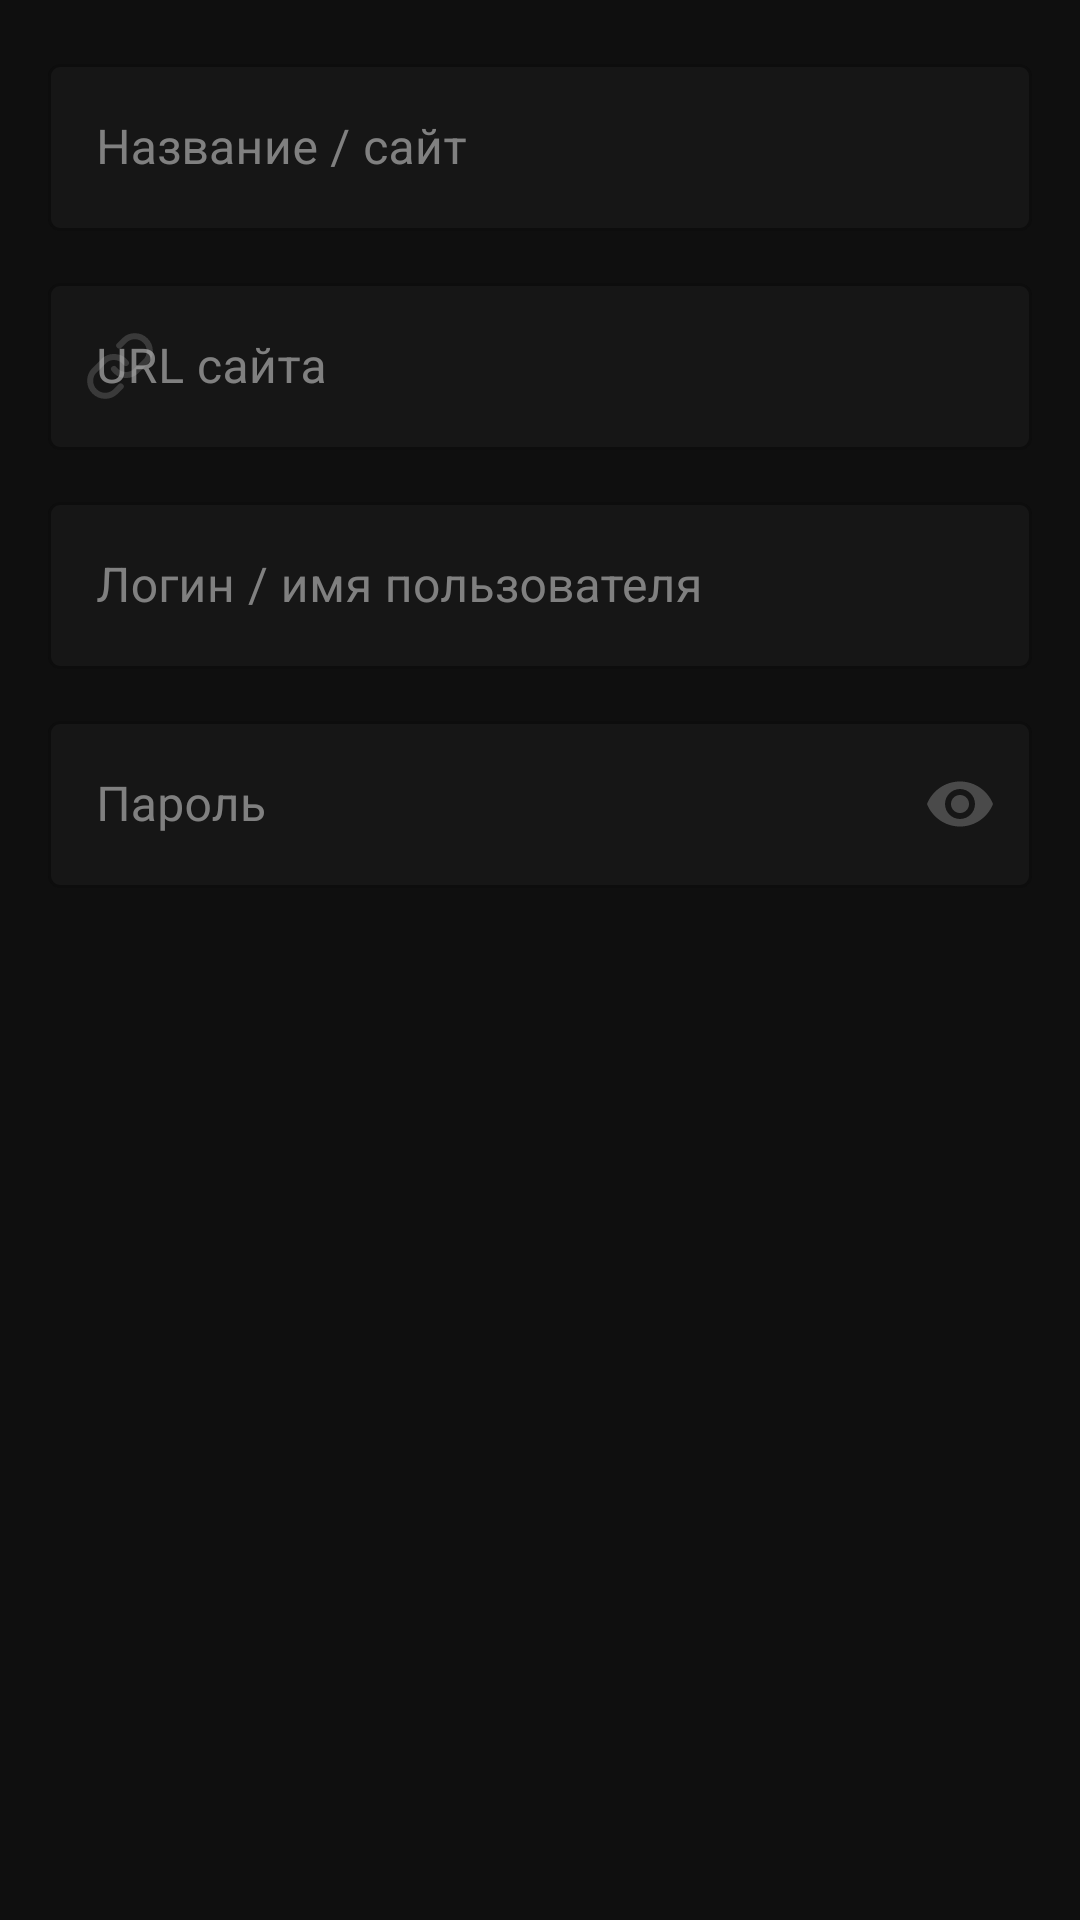

Android layout source for this screen:
<!-- AndroidManifest.xml: application theme Theme.Mypassword -->
<!-- res/layout/redactor.xml -->
<?xml version="1.0" encoding="utf-8"?>
<ScrollView xmlns:android="http://schemas.android.com/apk/res/android"
    xmlns:app="http://schemas.android.com/apk/res-auto"
    android:layout_width="match_parent"
    android:layout_height="match_parent"
    android:background="#0f0f0f"
    android:fillViewport="true">
    <LinearLayout
        android:layout_width="match_parent"
        android:layout_height="wrap_content"
        android:orientation="vertical"
        android:padding="16dp">

        <com.google.android.material.textfield.TextInputLayout
            android:layout_width="match_parent"
            android:layout_height="wrap_content"
            android:layout_marginBottom="12dp"
            app:boxStrokeColor="#2a2a2a"
            app:boxBackgroundColor="#161616"
            app:hintTextColor="#4a4a4a"
            app:boxBackgroundMode="outline"
            app:cornerRadius="10dp"
            style="@style/Widget.MaterialComponents.TextInputLayout.OutlinedBox">
            <com.google.android.material.textfield.TextInputEditText
                android:id="@+id/etSite"
                android:layout_width="match_parent"
                android:layout_height="wrap_content"
                android:hint="Название / сайт"
                android:textColor="#c8c8c8"
                android:minHeight="48dp"
                android:inputType="text" />
        </com.google.android.material.textfield.TextInputLayout>

        <com.google.android.material.textfield.TextInputLayout
            android:layout_width="match_parent"
            android:layout_height="wrap_content"
            android:layout_marginBottom="12dp"
            app:boxStrokeColor="#2a2a2a"
            app:boxBackgroundColor="#161616"
            app:hintTextColor="#4a4a4a"
            app:boxBackgroundMode="outline"
            app:cornerRadius="10dp"
            app:startIconDrawable="@drawable/ic_link"
            app:startIconTint="#3a3a3a"
            style="@style/Widget.MaterialComponents.TextInputLayout.OutlinedBox">
            <com.google.android.material.textfield.TextInputEditText
                android:id="@+id/etWebsiteUrl"
                android:layout_width="match_parent"
                android:layout_height="wrap_content"
                android:hint="URL сайта"
                android:textColor="#c8c8c8"
                android:minHeight="48dp"
                android:inputType="textUri" />
        </com.google.android.material.textfield.TextInputLayout>

        <com.google.android.material.textfield.TextInputLayout
            android:layout_width="match_parent"
            android:layout_height="wrap_content"
            android:layout_marginBottom="12dp"
            app:boxStrokeColor="#2a2a2a"
            app:boxBackgroundColor="#161616"
            app:hintTextColor="#4a4a4a"
            app:boxBackgroundMode="outline"
            app:cornerRadius="10dp"
            style="@style/Widget.MaterialComponents.TextInputLayout.OutlinedBox">
            <com.google.android.material.textfield.TextInputEditText
                android:id="@+id/etLogin"
                android:layout_width="match_parent"
                android:layout_height="wrap_content"
                android:hint="Логин / имя пользователя"
                android:textColor="#c8c8c8"
                android:minHeight="48dp"
                android:inputType="textEmailAddress" />
        </com.google.android.material.textfield.TextInputLayout>

        <com.google.android.material.textfield.TextInputLayout
            android:layout_width="match_parent"
            android:layout_height="wrap_content"
            android:layout_marginBottom="8dp"
            app:boxStrokeColor="#2a2a2a"
            app:boxBackgroundColor="#161616"
            app:hintTextColor="#4a4a4a"
            app:boxBackgroundMode="outline"
            app:cornerRadius="10dp"
            app:passwordToggleEnabled="true"
            app:passwordToggleTint="#4a4a4a"
            style="@style/Widget.MaterialComponents.TextInputLayout.OutlinedBox">
            <com.google.android.material.textfield.TextInputEditText
                android:id="@+id/etPassword"
                android:layout_width="match_parent"
                android:layout_height="wrap_content"
                android:hint="Пароль"
                android:inputType="textPassword"
                android:textColor="#c8c8c8"
                android:minHeight="48dp" />
        </com.google.android.material.textfield.TextInputLayout>
    </LinearLayout>
</ScrollView>
<!-- resources referenced by this layout -->
<resources>
  <!-- drawable ic_link (drawable) -->
  <?xml version="1.0" encoding="utf-8"?>
  <vector xmlns:android="http://schemas.android.com/apk/res/android"
      android:width="24dp"
      android:height="24dp"
      android:viewportWidth="24"
      android:viewportHeight="24">
      <path
          android:fillColor="@android:color/transparent"
          android:strokeColor="#9CBA7F"
          android:strokeWidth="2"
          android:strokeLineCap="round"
          android:strokeLineJoin="round"
          android:pathData="M10,13a5,5 0,0 0,7.54 0.54l3,-3a5,5 0,0 0,-7.07 -7.07l-1.72,1.71" />
      <path
          android:fillColor="@android:color/transparent"
          android:strokeColor="#9CBA7F"
          android:strokeWidth="2"
          android:strokeLineCap="round"
          android:strokeLineJoin="round"
          android:pathData="M14,11a5,5 0,0 0,-7.54 -0.54l-3,3a5,5 0,0 0,7.07 7.07l1.71,-1.71" />
  </vector>
  <style name="Theme.Mypassword" parent="Base.Theme.Mypassword" />
  <style name="Base.Theme.Mypassword" parent="Theme.Material3.DayNight.NoActionBar">
          <item name="colorPrimary">#4a7a3a</item>
          <item name="colorOnPrimary">#d4edca</item>
          <item name="colorSurface">#161616</item>
          <item name="colorOnSurface">#c8c8c8</item>
          <item name="android:windowBackground">#0f0f0f</item>
          <item name="android:textColorHint">#3a3a3a</item>
          <item name="android:editTextColor">#c8c8c8</item>
          <item name="colorControlActivated">#6b9e5a</item>
          <item name="colorControlHighlight">#1e3a2a</item>
      </style>
</resources>
